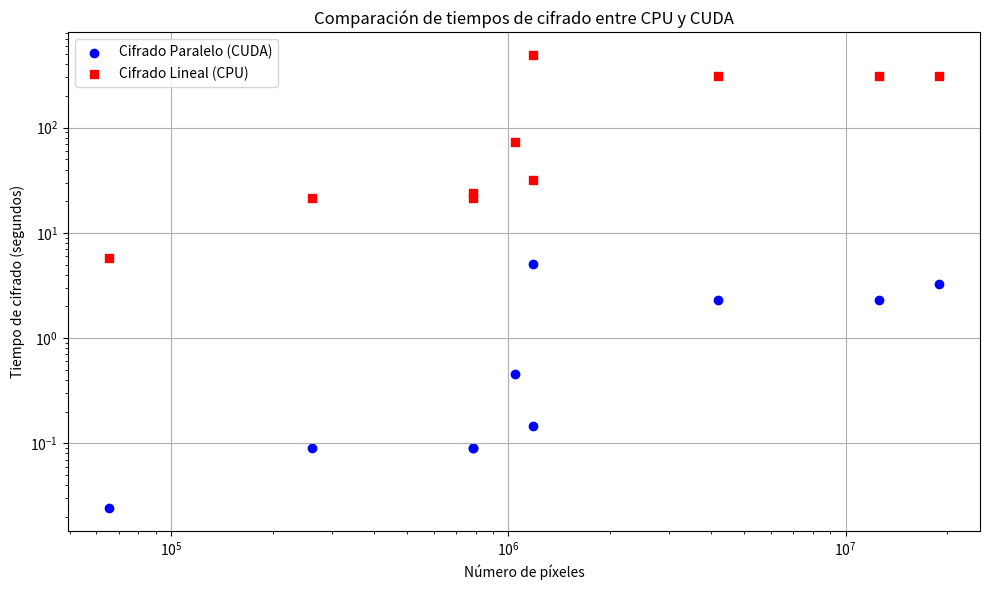

Recreate this plot in Python.
import matplotlib.pyplot as plt

# Datos de ejemplo (rellena con tus datos)
# Número de píxeles por imagen (ancho x alto)
pixels = [
    256*256,     # camera.tif (ejemplo)
    512*512*3,     # lena3.tif (ajusta a la resolución real)
    512*512,     # mandrill.tif
    768*512*3,     # monarch.tif (ejemplo)
    512*512*3,      # peppers3.tif
    1024*1024,     # camera.tif (ejemplo)
    2048*2048*3,     # lena3.tif (ajusta a la resolución real)
    2048*2048,     # mandrill.tif
    768*512*3,     # monarch.tif (ejemplo)
    2048*3072*3      # peppers3.tif
]

# Tiempos en segundos para cifrado paralelo (CUDA)
tiempos_paralelo = [
    0.0240,
    0.0909,     # lena3
    0.0910,     # mandrill
    0.1474,     # monarch
    0.0906,     # peppers3
    0.4574,     # camera2
    2.2800,     # lena33
    2.3200,     # peppers33
    5.0981,      # monarch2
    3.2612
]

# Tiempos en segundos para cifrado lineal (CPU)
tiempos_lineal = [
    5.7191,
    21.2180,    # lena3
    21.4926,    # mandrill
    31.5436,    # monarch
    24.0773,    # peppers3
    73.0487,    # camera2
    310.0840,   # lena33
    306.6879,   # peppers33
    489.7835,    # monarch2
    310.5458    # mandrill2
]

plt.figure(figsize=(10,6))
plt.scatter(pixels, tiempos_paralelo, marker='o', color='blue', label='Cifrado Paralelo (CUDA)')
plt.scatter(pixels, tiempos_lineal, marker='s', color='red', label='Cifrado Lineal (CPU)')

plt.xlabel('Número de píxeles')
plt.ylabel('Tiempo de cifrado (segundos)')
plt.title('Comparación de tiempos de cifrado entre CPU y CUDA')
plt.legend()
plt.grid(True)
plt.xscale('log')
plt.yscale('log')

plt.tight_layout()
plt.show()